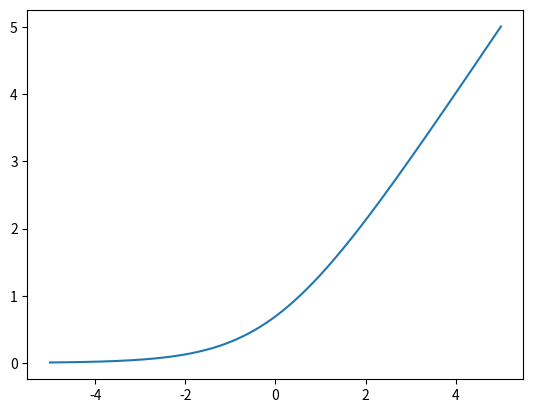

Here is the Python script that generated this plot:
import numpy as np
import matplotlib.pyplot as plt

x = np.linspace(-5,5,500)
y = np.log(1+np.exp(x))
plt.plot(x,y)
plt.show()
